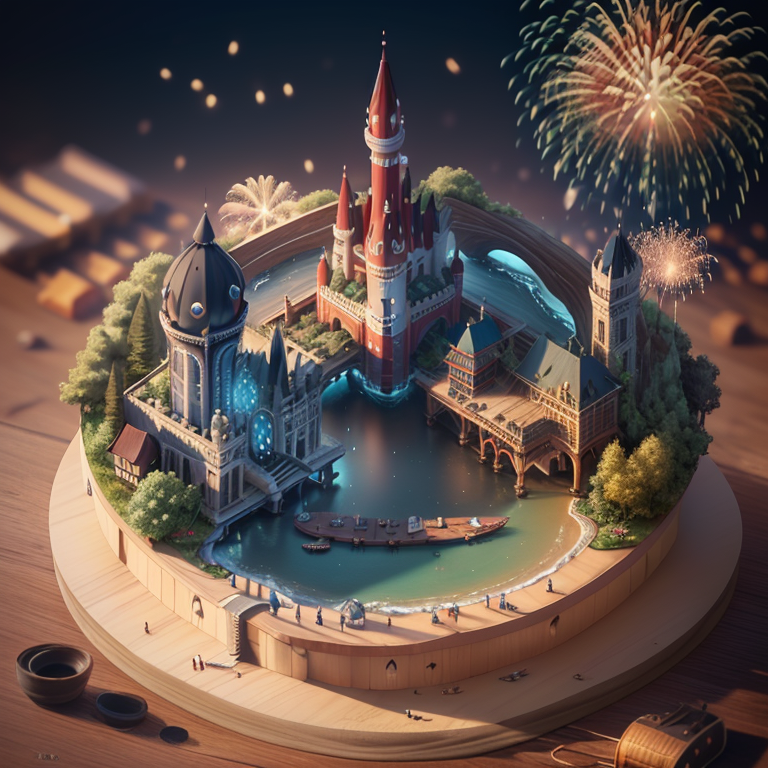
Generation parameters embedded in this image by AUTOMATIC1111 Stable Diffusion web UI or a fork of it (Forge, ...) (PNG 'parameters' text chunk):
mini\(ttp\), (8k, RAW photo, best quality, masterpiece:1.2), Enchanted castles, shipyards, Colorful fireworks, isometric, miniature, landscape, Wooden basin, <lyco:miniature_V1:0.8>, 
Negative prompt: FastNegativeV2,(bad-artist:1),(worst quality, low quality:1.4),(bad_prompt_version2:0.8),bad-hands-5,lowres,bad anatomy,bad hands,((text)),(watermark),error,missing fingers,extra digit,fewer digits,cropped,worst quality,low quality,normal quality,((username)),blurry,(extra limbs),bad-artist-anime,badhandv4,EasyNegative,ng_deepnegative_v1_75t,verybadimagenegative_v1.3,BadDream,(three hands:1.6),(three legs:1.2),(more than two hands:1.4),(more than two legs,:1.2),label, text,
Steps: 28, Sampler: DPM++ 2M Karras, CFG scale: 7, Seed: 1931273502, Size: 768x768, Model hash: 4199bcdd14, Model: revAnimated_v122, Clip skip: 2, Lora hashes: "miniature_V1: 180447526873", TI hashes: "badhandv4: 5e40d722fc3d, easynegative: c74b4e810b03, ng_deepnegative_v1_75t: 54e7e4826d53", Version: v1.6.0-RC